Run: headless pygame with SDL's dummy video driver; simulated clock (each Clock.tick advances the game by its frame time, no real sleeping); random seed 0; keys injected as events and as key.get_pressed() state; no mouse input.
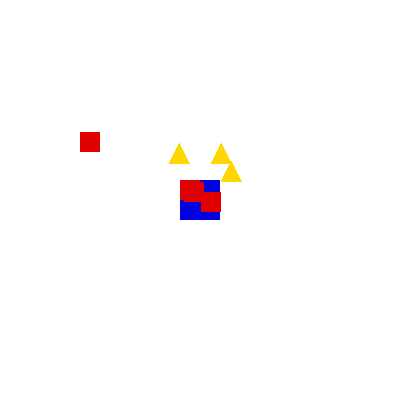
Frame 1 of 4 · flips 1–60 · no input
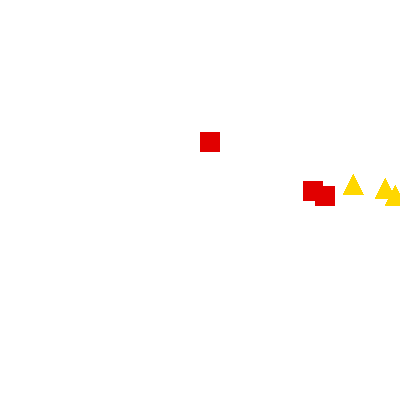
Frame 2 of 4 · flips 61–180 · tapped SPACE, RETURN · held RIGHT (→), D
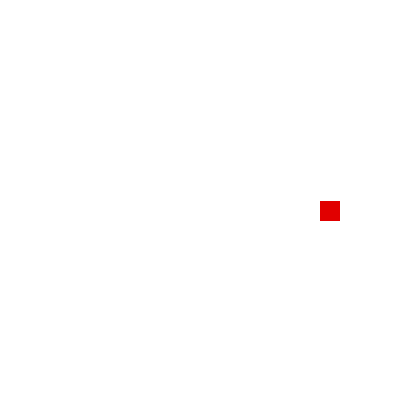
Frame 3 of 4 · flips 181–300 · held DOWN (↓), S
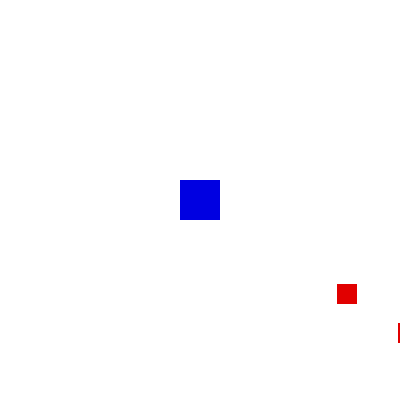
Frame 4 of 4 · flips 301–420 · held LEFT (←), A, UP (↑), W

The pygame program that drew these frames:

# game.py
#
# Lektionspass 2 (timme 2 - sista kvarten), tisdag 08-april-2025
#
# Robin startade dagen med att koda biblioteket Tkinter
# Detta är hänvisning till biblioteket Flask
#
# Dagens föreläsning blev följande fyra filer
#       ./part1.py          # 1a timmen, med bas i Tkinter
#       ./demo.py           # 1a timmen, med bas i Tkinter
#       ./flaskintro.py             # 2a timmen, med bas i Flask
#       ./templates/index.html      # 2a timmen, med bas i Flask
#
#       ./templates/about.html      # Egen laboration efter lektion
#       ./templates/mitt_foto.html  # Egen laboration efter lektion
#
#       ./game.py                   # slutkläm med en enkel spelmotor
#       ./game_with_enemies.py      # ChatGPT förslag på fiender
#       ./game_with_two_enemie_classes.py      # ChatGPT förslag på fler fiender # Egen laboration efter lektion
#  
#
import pygame
import random
import math

pygame.init()

w, h = 400, 400
win = pygame.display.set_mode((w, h))
clock = pygame.time.Clock()
player = pygame.Rect(180, 180, 40, 40)
run = True

# Röda rektangelfiender
num_enemies = 5
enemies = [pygame.Rect(random.randint(0, w-20), random.randint(0, h-20), 20, 20) for _ in range(num_enemies)]

# Gula triangelfiender (använder dict för att lagra position)
num_triangle_enemies = 3
triangles = [{'x': random.randint(0, w), 'y': random.randint(0, h)} for _ in range(num_triangle_enemies)]

def move_toward_rect(rect, target, speed):
    dx = target.x - rect.x
    dy = target.y - rect.y
    dist = math.hypot(dx, dy)
    if dist == 0:
        return
    dx, dy = dx / dist, dy / dist
    rect.x += int(dx * speed)
    rect.y += int(dy * speed)

def move_toward_point(enemy, target_rect, speed):
    dx = target_rect.centerx - enemy['x']
    dy = target_rect.centery - enemy['y']
    dist = math.hypot(dx, dy)
    if dist == 0:
        return
    dx, dy = dx / dist, dy / dist
    enemy['x'] += dx * speed
    enemy['y'] += dy * speed

def draw_triangle(surface, x, y, size, color):
    points = [(x, y - size), (x - size, y + size), (x + size, y + size)]
    pygame.draw.polygon(surface, color, points)

while run:
    clock.tick(60)
    for e in pygame.event.get():
        if e.type == pygame.QUIT:
            run = False

    keys = pygame.key.get_pressed()
    if keys[pygame.K_LEFT]: player.x -= 5
    if keys[pygame.K_RIGHT]: player.x += 5
    if keys[pygame.K_UP]: player.y -= 5
    if keys[pygame.K_DOWN]: player.y += 5
    if keys[pygame.K_q]: run = False

    for enemy in enemies:
        move_toward_rect(enemy, player, 2)
    for tri in triangles:
        move_toward_point(tri, player, 1.5)

    win.fill((255, 255, 255))
    pygame.draw.rect(win, (0, 0, 225), player)
    for enemy in enemies:
        pygame.draw.rect(win, (225, 0, 0), enemy)
    for tri in triangles:
        draw_triangle(win, tri['x'], tri['y'], 10, (255, 215, 0))  # gul färg

    pygame.display.flip()

pygame.quit()
